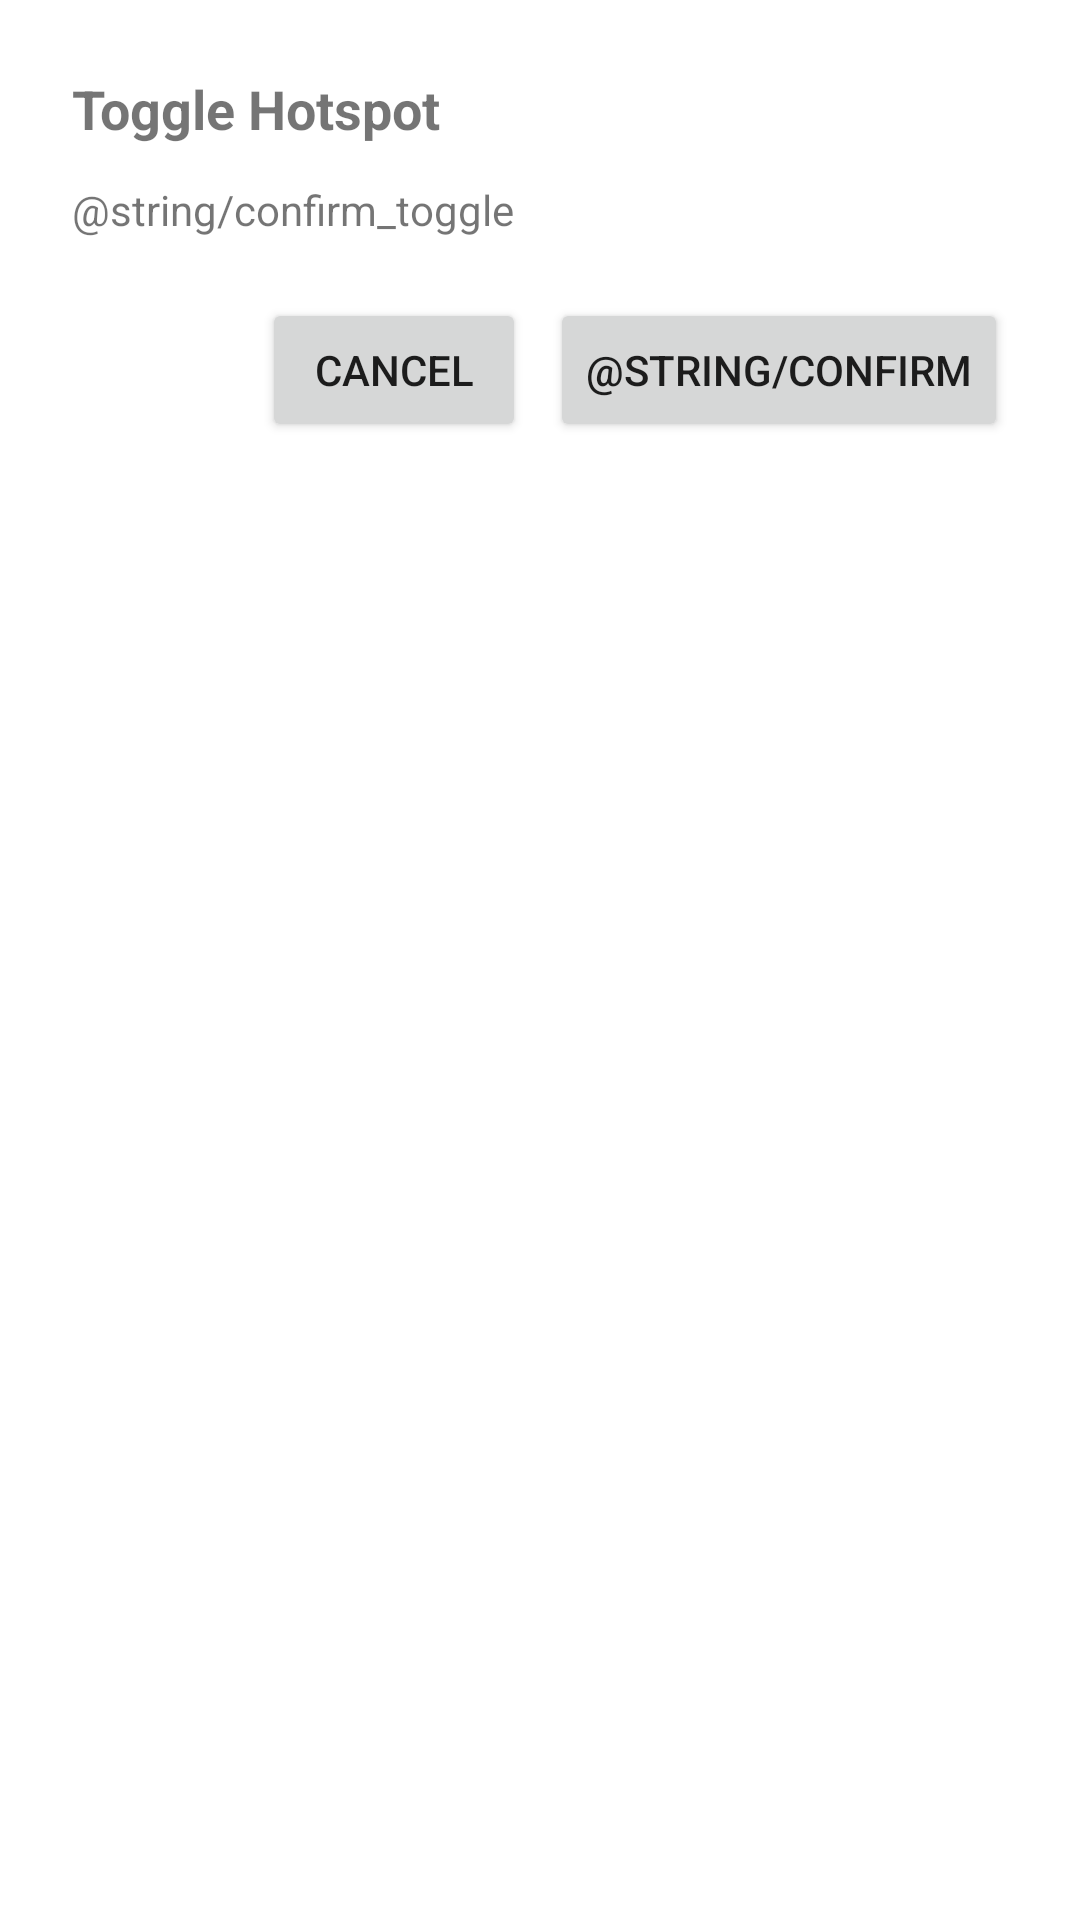

This screen was rendered from an Android layout file. Write that file and the resources it references.
<!-- AndroidManifest.xml: application theme Theme.HotspotWidget -->
<!-- res/layout/dialog_confirm_toggle.xml -->
<?xml version="1.0" encoding="utf-8"?>
<LinearLayout xmlns:android="http://schemas.android.com/apk/res/android"
    android:layout_width="match_parent"
    android:layout_height="wrap_content"
    android:orientation="vertical"
    android:padding="24dp">

    <TextView
        android:id="@+id/dialog_title"
        android:layout_width="match_parent"
        android:layout_height="wrap_content"
        android:text="@string/toggle_hotspot"
        android:textSize="18sp"
        android:textStyle="bold" />

    <TextView
        android:id="@+id/dialog_message"
        android:layout_width="match_parent"
        android:layout_height="wrap_content"
        android:layout_marginTop="12dp"
        android:text="@string/confirm_toggle"
        android:textSize="14sp" />

    <LinearLayout
        android:layout_width="match_parent"
        android:layout_height="wrap_content"
        android:layout_marginTop="20dp"
        android:gravity="end"
        android:orientation="horizontal"
        android:spacing="8dp">

        <Button
            android:id="@+id/btn_cancel"
            android:layout_width="wrap_content"
            android:layout_height="wrap_content"
            android:layout_marginEnd="8dp"
            android:text="@string/cancel" />

        <Button
            android:id="@+id/btn_confirm"
            android:layout_width="wrap_content"
            android:layout_height="wrap_content"
            android:text="@string/confirm" />

    </LinearLayout>

</LinearLayout>
<!-- resources referenced by this layout -->
<resources>
  <string name="cancel">Cancel</string>
  <string name="toggle_hotspot">Toggle Hotspot</string>
  <style name="Theme.HotspotWidget" parent="Theme.MaterialComponents.DayNight">
          <item name="colorPrimary">@color/hotspot_on</item>
          <item name="colorOnPrimary">@android:color/white</item>
          <item name="colorSecondary">@color/battery_medium</item>
          <item name="colorOnSecondary">@android:color/white</item>
      </style>
  <color name="hotspot_on">#4CAF50</color>
  <color name="battery_medium">#FF9800</color>
</resources>
